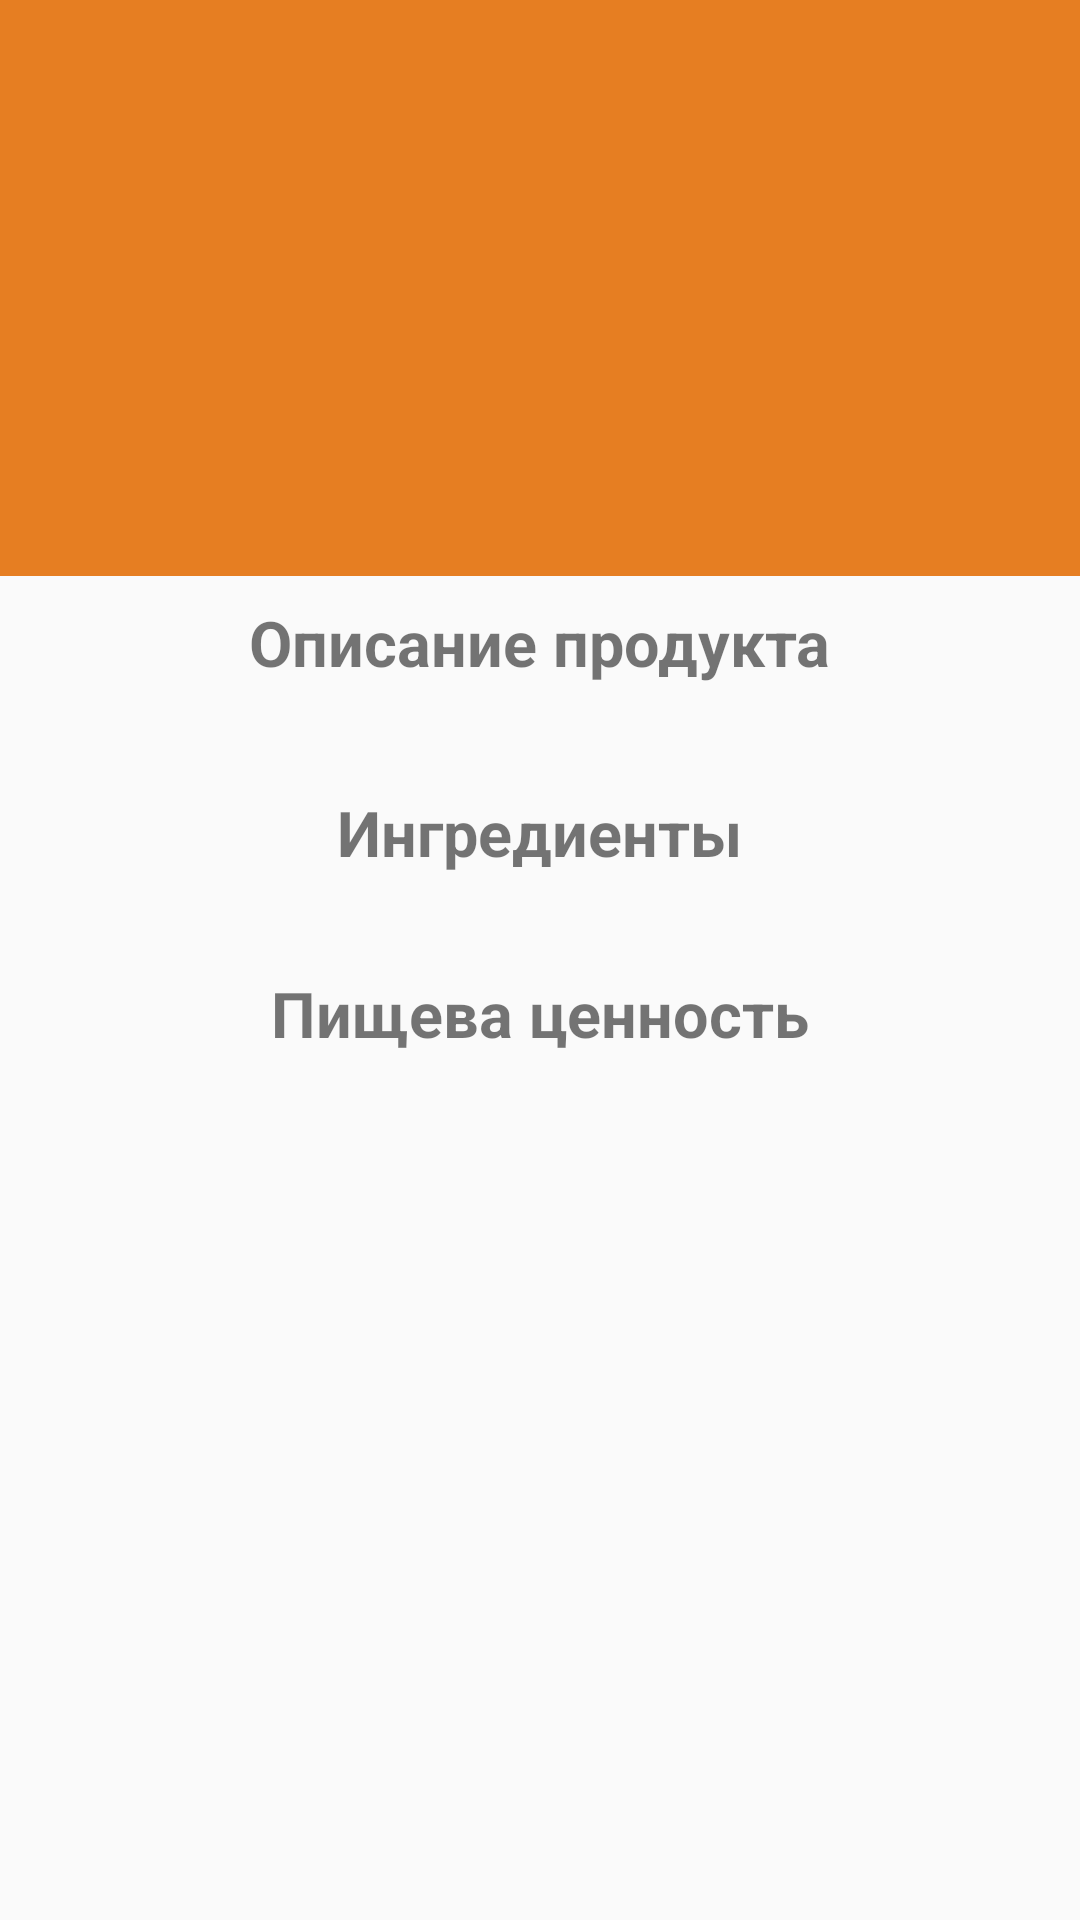

Reconstruct the res/layout file that produces this screen, plus the resources it refers to.
<!-- AndroidManifest.xml: application theme AppTheme -->
<!-- res/layout/activity_description_product.xml -->
<?xml version="1.0" encoding="utf-8"?>
<androidx.coordinatorlayout.widget.CoordinatorLayout android:layout_width="match_parent"
    android:layout_height="match_parent"
    xmlns:app="http://schemas.android.com/apk/res-auto"
    xmlns:android="http://schemas.android.com/apk/res/android">

    

    <com.google.android.material.appbar.AppBarLayout
        android:layout_height="192dp"
        android:layout_width="match_parent">

        <com.google.android.material.appbar.CollapsingToolbarLayout
            android:layout_width="match_parent"
            android:layout_height="match_parent"
            app:contentScrim="?attr/colorPrimary"
            app:layout_scrollFlags="scroll|exitUntilCollapsed">

            <ImageView
                android:layout_width="match_parent"
                android:layout_height="wrap_content"
                android:id="@+id/place_image"
                android:scaleType="fitXY"
                android:adjustViewBounds="true"
                app:layout_collapseMode="parallax"
                app:layout_collapseParallaxMultiplier="0.7"
                android:contentDescription="@string/content_description_image_product" />

            <androidx.appcompat.widget.Toolbar
                android:id="@+id/tool_bar"
                android:theme="@style/Base.ThemeOverlay.AppCompat.Dark"
                android:layout_height="?attr/actionBarSize"
                android:layout_width="match_parent"
                app:layout_collapseMode="pin"/>
        </com.google.android.material.appbar.CollapsingToolbarLayout>
    </com.google.android.material.appbar.AppBarLayout>
    <androidx.core.widget.NestedScrollView
        android:id="@+id/scroll_view"
        android:layout_width="match_parent"
        android:layout_height="match_parent"
        android:foreground="?android:windowContentOverlay"
        app:layout_behavior="@string/appbar_scrolling_view_behavior">
        <include layout="@layout/content_product_description"/>
    </androidx.core.widget.NestedScrollView>
</androidx.coordinatorlayout.widget.CoordinatorLayout>
<!-- res/layout/content_product_description.xml (included above) -->
<?xml version="1.0" encoding="utf-8"?>
<LinearLayout xmlns:android="http://schemas.android.com/apk/res/android"
    android:orientation="vertical" android:layout_width="match_parent"
    android:layout_height="match_parent"
    android:gravity="center_horizontal">
    <TextView
        android:layout_width="wrap_content"
        android:layout_height="wrap_content"
        android:textSize="21sp"
        android:textStyle="bold"
        android:layout_marginVertical="8dp"
        android:text="Описание продукта"/>
    <TextView
        android:id="@+id/description_product"
        android:layout_width="match_parent"
        android:layout_height="wrap_content"
        android:layout_marginHorizontal="8dp"/>
    <TextView
        android:layout_width="wrap_content"
        android:layout_height="wrap_content"
        android:textSize="21sp"
        android:textStyle="bold"
        android:layout_marginVertical="8dp"
        android:text="Ингредиенты"/>
    <TableLayout
        android:id="@+id/table_ingredients"
        android:layout_width="match_parent"
        android:layout_height="wrap_content"
        android:layout_margin="8dp"/>
    <TextView
        android:layout_width="wrap_content"
        android:layout_height="wrap_content"
        android:textSize="21sp"
        android:textStyle="bold"
        android:layout_marginVertical="8dp"
        android:text="Пищева ценность"/>
    <TextView
        android:id="@+id/calories_product_description"
        android:layout_width="match_parent"
        android:layout_height="wrap_content"
        android:layout_marginHorizontal="8dp"/>
</LinearLayout>
<!-- resources referenced by this layout -->
<resources>
  <string name="content_description_image_product">Product image</string>
  <style name="AppTheme" parent="Theme.AppCompat.Light.DarkActionBar">
          
          <item name="colorPrimary">@color/colorPrimary</item>
          <item name="colorPrimaryDark">@color/colorPrimaryDark</item>
          <item name="colorAccent">@color/colorAccent</item>
      </style>
  <color name="colorPrimary">#e67e22</color>
  <color name="colorPrimaryDark">#f1c40f</color>
  <color name="colorAccent">#D81B60</color>
</resources>
